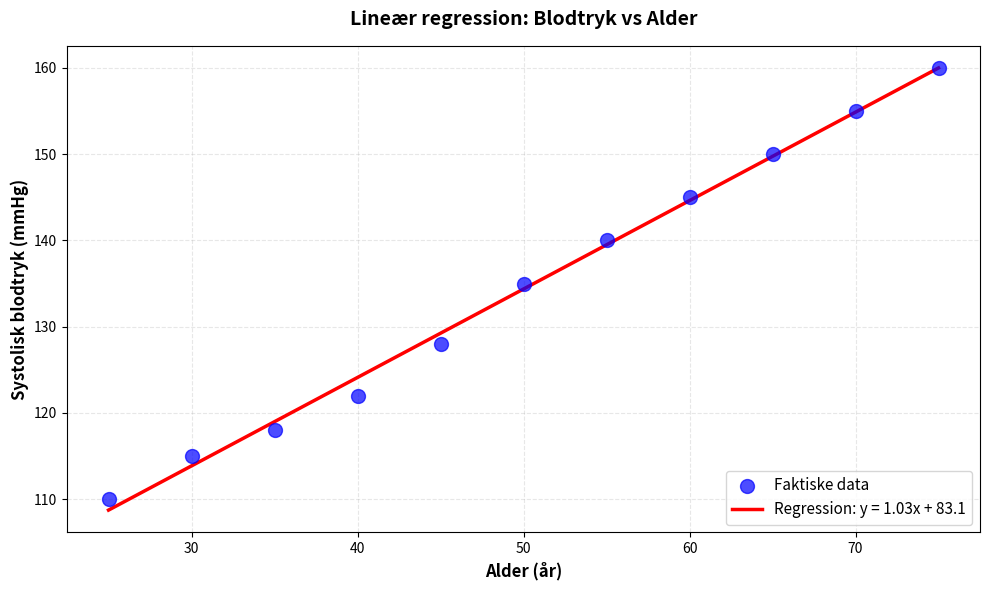

This figure's Python source:
# Manuel implementering af lineær regression
import numpy as np
import matplotlib.pyplot as plt

# Data: [alder (år), blodtryk (mmHg)] - flere datapunkter
x = np.array([25, 30, 35, 40, 45, 50, 55, 60, 65, 70, 75])
y = np.array([110, 115, 118, 122, 128, 135, 140, 145, 150, 155, 160])

print("DATA:")
print(f"x (alder):    {x}")
print(f"y (blodtryk): {y}")

# Trin 1: Beregn middelværdier
x_mean = np.mean(x)
y_mean = np.mean(y)

print("\nTRIN 1: MIDDELVÆRDIER")
print(f"x̄ (gennemsnitsalder):    {x_mean:.1f} år")
print(f"ȳ (gennemsnitsblodtryk): {y_mean:.1f} mmHg")

# Trin 2: Beregn afvigelser fra middelværdi
x_diff = x - x_mean
y_diff = y - y_mean

print("\nTRIN 2: AFVIGELSER FRA MIDDELVÆRDI")
print(f"(x - x̄): {x_diff}")
print(f"(y - ȳ): {y_diff}")

# Trin 3: Beregn hældning (m)
numerator = np.sum(x_diff * y_diff)
denominator = np.sum(x_diff ** 2)
m = numerator / denominator

print("\nTRIN 3: BEREGN HÆLDNING (m)")
print(f"Tæller:   Σ(x-x̄)(y-ȳ) = {numerator:.1f}")
print(f"Nævner:   Σ(x-x̄)²      = {denominator:.1f}")
print(f"Hældning: m = {m:.4f} mmHg/år")

# Trin 4: Beregn skæring (b)
b = y_mean - m * x_mean

print("\nTRIN 4: BEREGN SKÆRING (b)")
print(f"b = ȳ - m·x̄")
print(f"b = {y_mean:.1f} - {m:.4f}·{x_mean:.1f}")
print(f"b = {b:.2f} mmHg")

# Resultat
print("\n" + "=" * 50)
print("RESULTAT")
print("=" * 50)
print(f"Regressionslinje: y = {m:.4f}x + {b:.2f}")
print(f"\nFortolkning:")
print(f"  - For hvert år ældre stiger blodtrykket {m:.4f} mmHg")
print(f"  - Ved alder 0 ville BT være {b:.2f} mmHg (ekstrapolation)")
print("=" * 50)

# Beregn forudsagte værdier
y_pred = m * x + b

# Plot data og regressionslinje
plt.figure(figsize=(10, 6))

# Scatter plot af faktiske data
plt.scatter(x, y, color='blue', s=100, alpha=0.7, label='Faktiske data', zorder=3)

# Regressionslinje
plt.plot(x, y_pred, color='red', linewidth=2.5, label=f'Regression: y = {m:.2f}x + {b:.1f}', zorder=2)

# Tilføj grid bag datapunkterne
plt.grid(True, alpha=0.3, linestyle='--', zorder=1)

# Labels og titel
plt.xlabel('Alder (år)', fontsize=12, fontweight='bold')
plt.ylabel('Systolisk blodtryk (mmHg)', fontsize=12, fontweight='bold')
plt.title('Lineær regression: Blodtryk vs Alder', fontsize=14, fontweight='bold', pad=15)

# Legend
plt.legend(fontsize=11, loc='lower right')

# Tilpas layout
plt.tight_layout()

# Gem figur
plt.savefig('regression_plot.png', dpi=300, bbox_inches='tight')
print("\nPlot gemt som 'regression_plot.png'")

# Vis plot
plt.show()

print("\nBemærk:")
print("  - Blå punkter viser de faktiske målinger")
print("  - Rød linje viser den beregnede regressionslinje")
print("  - Jo tættere punkterne er på linjen, jo bedre er fittet")